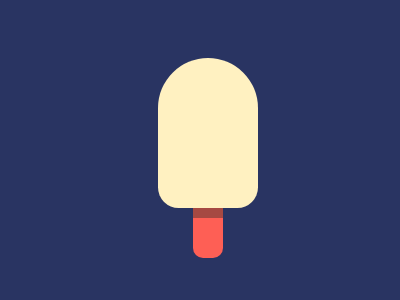

Recreate this image using only HTML and CSS.

<div style="position: relative; background:  #293462; width: 400px; height: 300px;">
    <div class="a"></div>
    <div class="b"></div>
    <div class="c"></div>
</div>
<style>
  body {
    background: #293462;
  }
  .a,.b,.c{
    position:absolute;
    background:#FFF1C1;
    height:150;
    width:100;
    border-radius:150px 150px 62px 62px;
    left:150;
    top:50
  }
  .b{
    background:#FE5F55;
    width:30;
    height:40;
    top:210;
    border-radius:0 0 10px 10px;
    left:185
  }
  .c{
    background:#A64942;
    width:30;
    height:10;
    border-radius:0;
    top:200;
    left:185
  }
</style>